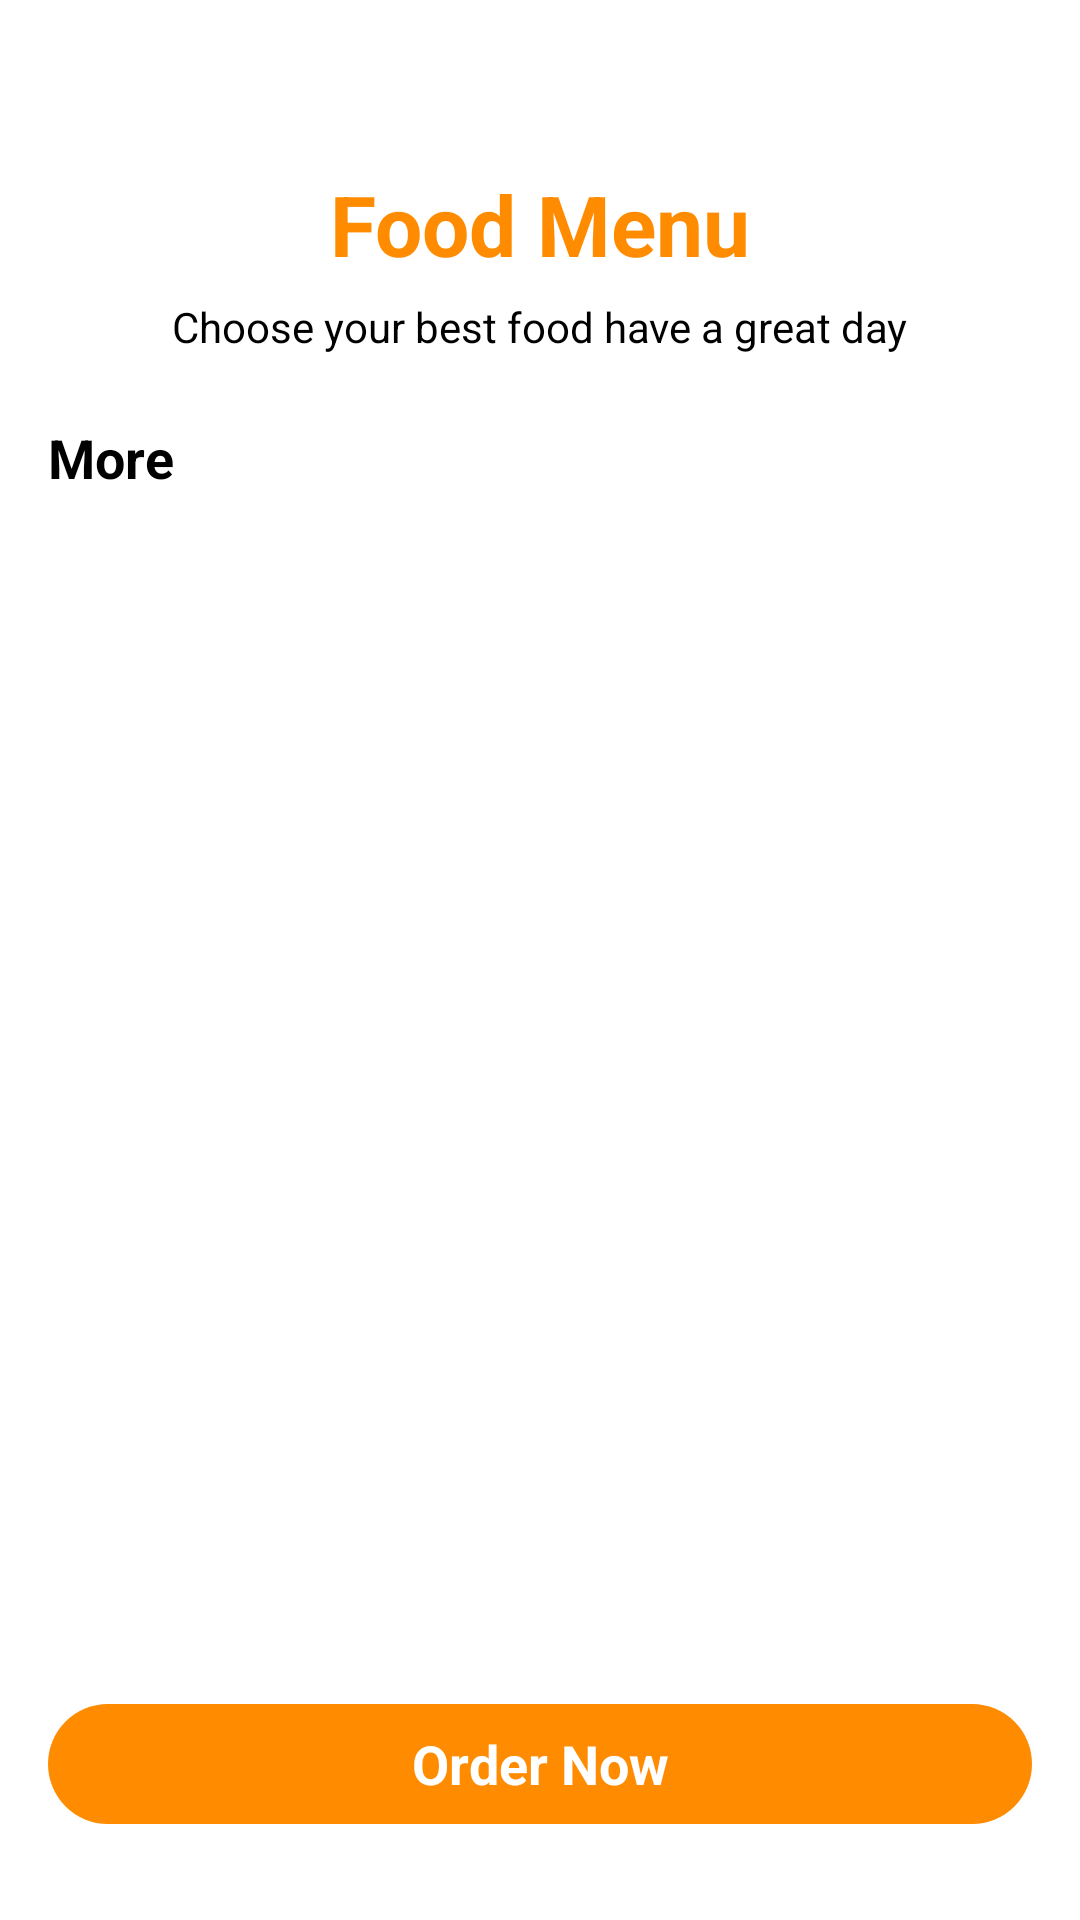

Write the Android layout XML for this screen, with the resource values it uses.
<!-- AndroidManifest.xml: application theme Theme.PracticeConstraintsLayout -->
<!-- res/layout/activity_main.xml -->
<?xml version="1.0" encoding="utf-8"?>
<androidx.constraintlayout.widget.ConstraintLayout xmlns:android="http://schemas.android.com/apk/res/android"
    xmlns:app="http://schemas.android.com/apk/res-auto"
    xmlns:tools="http://schemas.android.com/tools"
    android:layout_width="match_parent"
    android:layout_height="match_parent"
    tools:context=".activities.MainActivity">

    <ImageView
        android:id="@+id/backBtnIv"
        android:layout_width="24dp"
        android:layout_height="24dp"
        android:layout_marginStart="16dp"
        android:layout_marginTop="32dp"
        android:src="@drawable/back_arrow"
        app:layout_constraintStart_toStartOf="parent"
        app:layout_constraintTop_toTopOf="parent" />

    <ImageView
        android:layout_width="24dp"
        android:layout_height="24dp"
        android:layout_marginTop="30dp"
        android:layout_marginEnd="30dp"
        android:src="@drawable/menu"
        app:layout_constraintEnd_toEndOf="parent"
        app:layout_constraintTop_toTopOf="parent" />

    <TextView
        android:id="@+id/logoTv"
        android:layout_width="wrap_content"
        android:layout_height="wrap_content"
        android:text="Food Menu"
        android:textColor="@color/theme_color"
        android:textSize="28sp"
        android:textStyle="bold"
        app:layout_constraintEnd_toEndOf="parent"
        app:layout_constraintStart_toStartOf="parent"
        app:layout_constraintTop_toBottomOf="@+id/backBtnIv" />

    <TextView
        android:id="@+id/descriptionTv"
        android:layout_width="wrap_content"
        android:layout_height="wrap_content"
        android:layout_marginStart="16dp"
        android:layout_marginTop="6dp"
        android:layout_marginEnd="16dp"
        android:text="Choose your best food have a great day"
        android:textColor="@color/black"
        android:textSize="14sp"
        app:layout_constraintEnd_toEndOf="parent"
        app:layout_constraintStart_toStartOf="parent"
        app:layout_constraintTop_toBottomOf="@+id/logoTv" />

    <androidx.recyclerview.widget.RecyclerView
        android:id="@+id/mainCatRv"
        android:layout_width="wrap_content"
        android:layout_height="wrap_content"
        android:layout_marginStart="14dp"
        android:layout_marginTop="12dp"
        android:layout_marginEnd="14dp"
        android:orientation="horizontal"
        app:layoutManager="androidx.recyclerview.widget.LinearLayoutManager"
        app:layout_constraintEnd_toEndOf="parent"
        app:layout_constraintStart_toStartOf="parent"
        app:layout_constraintTop_toBottomOf="@+id/descriptionTv" />

    <TextView
        android:id="@+id/moreTv"
        android:layout_width="wrap_content"
        android:layout_height="wrap_content"
        android:layout_marginStart="16dp"
        android:layout_marginTop="10dp"
        android:text="More"
        android:textColor="@color/black"
        android:textSize="18dp"
        android:textStyle="bold"
        app:layout_constraintStart_toStartOf="parent"
        app:layout_constraintTop_toBottomOf="@id/mainCatRv" />

    <androidx.recyclerview.widget.RecyclerView
        android:id="@+id/moreCatRv"
        android:layout_width="wrap_content"
        android:layout_height="wrap_content"
        android:layout_marginStart="14dp"
        android:layout_marginTop="10dp"
        android:layout_marginEnd="14dp"
        android:orientation="horizontal"
        app:layoutManager="androidx.recyclerview.widget.LinearLayoutManager"
        app:layout_constraintEnd_toEndOf="parent"
        app:layout_constraintStart_toStartOf="parent"
        app:layout_constraintTop_toBottomOf="@id/moreTv" />

    <TextView
        android:layout_width="match_parent"
        android:layout_height="40dp"
        android:layout_marginStart="16dp"
        android:layout_marginTop="12dp"
        android:layout_marginEnd="16dp"
        android:layout_marginBottom="32dp"
        android:background="@drawable/button_background"
        android:gravity="center"
        android:text="Order Now"
        android:textColor="@color/white"
        android:textSize="18dp"
        android:textStyle="bold"
        app:layout_constraintBottom_toBottomOf="parent"
        app:layout_constraintEnd_toEndOf="parent"
        app:layout_constraintStart_toStartOf="parent" />

</androidx.constraintlayout.widget.ConstraintLayout>
<!-- resources referenced by this layout -->
<resources>
  <color name="black">#FF000000</color>
  <color name="theme_color">#FF8C00</color>
  <color name="white">#FFFFFFFF</color>
  <!-- drawable button_background (drawable) -->
  <?xml version="1.0" encoding="UTF-8"?>
  <shape xmlns:android="http://schemas.android.com/apk/res/android">
      <solid android:color="@color/theme_color" />
      <corners
         android:radius="20dp" />
  </shape>
  <style name="Theme.PracticeConstraintsLayout" parent="Theme.MaterialComponents.DayNight.NoActionBar">
          
          <item name="colorPrimary">@color/purple_500</item>
          <item name="colorPrimaryVariant">@color/purple_700</item>
          <item name="colorOnPrimary">@color/white</item>
          
          <item name="colorSecondary">@color/teal_200</item>
          <item name="colorSecondaryVariant">@color/teal_700</item>
          <item name="colorOnSecondary">@color/black</item>
          
          <item name="android:statusBarColor" tools:targetApi="l">?attr/colorPrimaryVariant</item>
          
      </style>
  <color name="purple_500">#FF6200EE</color>
  <color name="purple_700">#FF3700B3</color>
  <color name="teal_200">#FF03DAC5</color>
  <color name="teal_700">#FF018786</color>
</resources>
